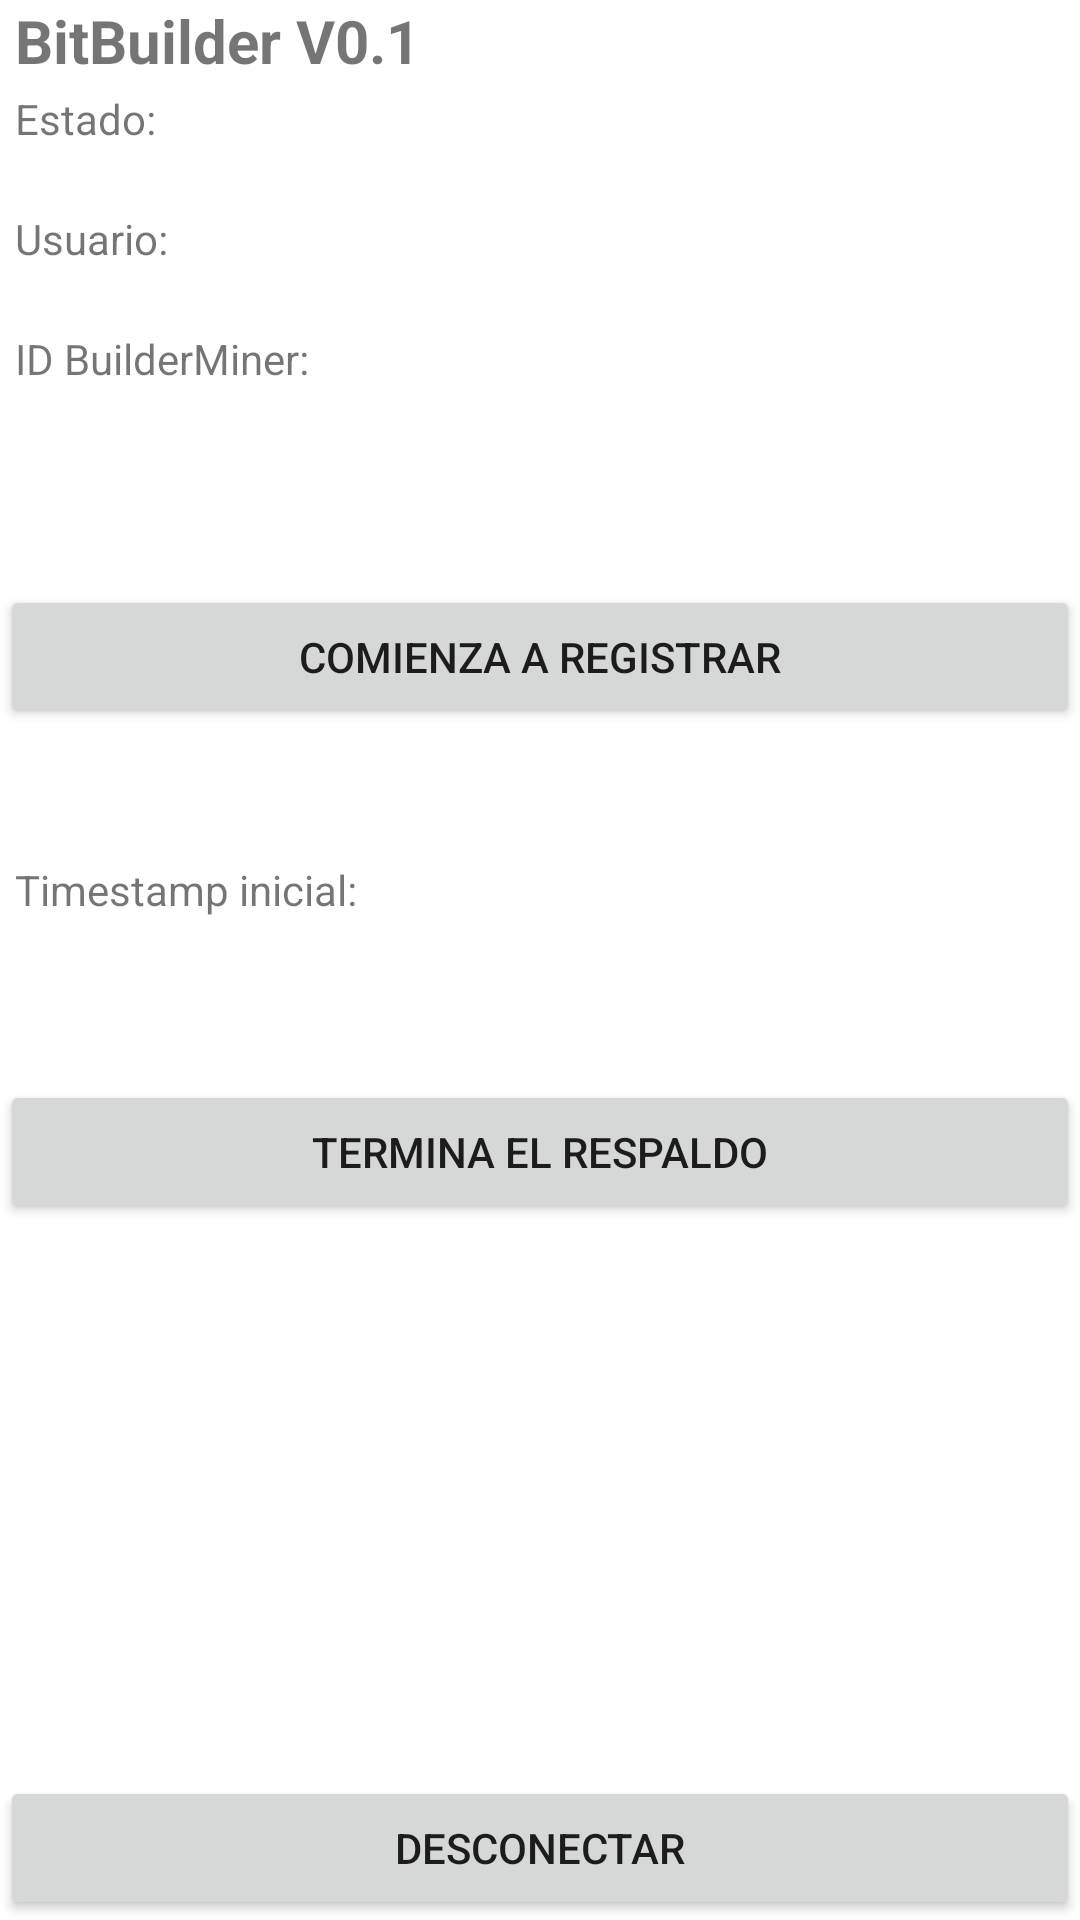

This screen was rendered from an Android layout file. Write that file and the resources it references.
<!-- AndroidManifest.xml: application theme Theme.Bitbuilderapp -->
<!-- res/layout/activity_main.xml -->
<?xml version="1.0" encoding="utf-8"?>
<androidx.constraintlayout.widget.ConstraintLayout xmlns:android="http://schemas.android.com/apk/res/android"
    xmlns:app="http://schemas.android.com/apk/res-auto"
    xmlns:tools="http://schemas.android.com/tools"
    android:layout_width="match_parent"
    android:layout_height="match_parent"
    tools:context=".MainActivity">


    <TextView
        android:id="@+id/titulo"
        android:layout_width="0dp"
        android:layout_height="wrap_content"
        android:height="30dp"
        android:alpha="1"
        android:autoText="false"
        android:contentDescription="@string/titulo"
        android:paddingLeft="5dp"
        android:paddingRight="5dp"
        android:text="@string/titulo"
        android:textSize="20sp"
        android:textStyle="bold"
        android:translationX="0dp"
        android:visibility="visible"
        app:autoSizeMaxTextSize="50sp"
        app:autoSizeTextType="none"
        app:layout_constraintEnd_toEndOf="parent"
        app:layout_constraintHorizontal_bias="0.0"
        app:layout_constraintStart_toStartOf="parent"
        app:layout_constraintTop_toTopOf="parent"
        tools:visibility="visible" />

    <TableLayout
        android:id="@+id/t1"
        android:layout_width="405dp"
        android:layout_height="125dp"
        android:layout_marginBottom="7dp"
        android:paddingLeft="5dp"
        android:paddingRight="5dp"
        app:layout_constraintBottom_toTopOf="@+id/button_inicio"
        app:layout_constraintEnd_toEndOf="parent"
        app:layout_constraintHorizontal_bias="0.0"
        app:layout_constraintStart_toStartOf="parent"
        app:layout_constraintTop_toBottomOf="@+id/titulo">

        <TableRow
            android:id="@+id/t11"
            android:layout_width="match_parent"
            android:layout_height="match_parent">

            <TextView
                android:id="@+id/text_estado_b"
                android:layout_width="45dp"
                android:layout_height="40dp"
                android:layout_weight="1"
                android:text="@string/text_estado_b" />

            <TextView
                android:id="@+id/output_bluetooth"
                android:layout_width="179dp"
                android:layout_height="match_parent"
                android:layout_weight="1" />

        </TableRow>

        <TableRow
            android:id="@+id/t12"
            android:layout_width="match_parent"
            android:layout_height="match_parent">

            <TextView
                android:id="@+id/text_user"
                android:layout_width="45dp"
                android:layout_height="40dp"
                android:layout_weight="1"
                android:text="@string/text_user" />

            <TextView
                android:id="@+id/output_user"
                android:layout_width="wrap_content"
                android:layout_height="40dp"
                android:layout_weight="1" />

        </TableRow>

        <TableRow
            android:id="@+id/t13"
            android:layout_width="411dp"
            android:layout_height="wrap_content">

            <TextView
                android:id="@+id/text_id_miner"
                android:layout_width="45dp"
                android:layout_height="40dp"
                android:layout_weight="1"
                android:text="@string/text_id_miner" />

            <TextView
                android:id="@+id/output_id"
                android:layout_width="wrap_content"
                android:layout_height="40dp"
                android:layout_weight="1" />

        </TableRow>

    </TableLayout>

    <Button
        android:id="@+id/button_inicio"
        android:layout_width="0dp"
        android:layout_height="wrap_content"
        android:layout_marginTop="40dp"
        android:paddingLeft="5dp"
        android:paddingRight="5dp"
        android:text="@string/button_inicio"
        app:layout_constraintEnd_toEndOf="parent"
        app:layout_constraintHorizontal_bias="0.0"
        app:layout_constraintStart_toStartOf="parent"
        app:layout_constraintTop_toBottomOf="@+id/t1" />

    <LinearLayout
        android:id="@+id/t2"
        android:layout_width="403dp"
        android:layout_height="wrap_content"
        android:layout_marginTop="44dp"
        android:orientation="horizontal"
        android:paddingLeft="5dp"
        android:paddingRight="5dp"
        app:layout_constraintEnd_toEndOf="parent"
        app:layout_constraintHorizontal_bias="0.0"
        app:layout_constraintStart_toStartOf="parent"
        app:layout_constraintTop_toBottomOf="@+id/button_inicio">

        <TextView
            android:id="@+id/text_timestamp_i"
            android:layout_width="50dp"
            android:layout_height="40dp"
            android:layout_weight="1.2"
            android:text="@string/text_timesamp_i" />

        <TextView
            android:id="@+id/output_t_ini"
            android:layout_width="wrap_content"
            android:layout_height="40dp"
            android:layout_weight="1"
            android:translationX="40dp" />

    </LinearLayout>

    <Button
        android:id="@+id/button_fin"
        android:layout_width="0dp"
        android:layout_height="wrap_content"
        android:paddingLeft="5dp"
        android:paddingRight="5dp"
        android:text="@string/button_fin"
        app:layout_constraintBottom_toTopOf="@+id/button_desconectar"
        app:layout_constraintEnd_toEndOf="parent"
        app:layout_constraintHorizontal_bias="0.0"
        app:layout_constraintStart_toStartOf="parent"
        app:layout_constraintTop_toBottomOf="@+id/t2"
        app:layout_constraintVertical_bias="0.152" />

    <Button
        android:id="@+id/button_desconectar"
        android:layout_width="0dp"
        android:layout_height="wrap_content"
        android:paddingLeft="5dp"
        android:paddingRight="5dp"
        android:text="@string/button_desconectar"
        app:layout_constraintBottom_toBottomOf="parent"
        app:layout_constraintEnd_toEndOf="parent"
        app:layout_constraintHorizontal_bias="0.0"
        app:layout_constraintStart_toStartOf="parent" />

</androidx.constraintlayout.widget.ConstraintLayout>
<!-- resources referenced by this layout -->
<resources>
  <string name="button_desconectar">DESCONECTAR</string>
  <string name="button_fin">TERMINA EL RESPALDO</string>
  <string name="button_inicio">COMIENZA A REGISTRAR</string>
  <string name="text_estado_b">Estado:</string>
  <string name="text_id_miner">ID BuilderMiner:</string>
  <string name="text_timesamp_i">Timestamp inicial:</string>
  <string name="text_user">Usuario:</string>
  <string name="titulo">BitBuilder V0.1</string>
  <style name="Theme.Bitbuilderapp" parent="Theme.MaterialComponents.DayNight.DarkActionBar">
          
          <item name="colorPrimary">@color/purple_500</item>
          <item name="colorPrimaryVariant">@color/purple_700</item>
          <item name="colorOnPrimary">@color/white</item>
          
          <item name="colorSecondary">@color/teal_200</item>
          <item name="colorSecondaryVariant">@color/teal_700</item>
          <item name="colorOnSecondary">@color/black</item>
          
          <item name="android:statusBarColor" tools:targetApi="l">?attr/colorPrimaryVariant</item>
          
      </style>
  <!-- not gathered from this repository: default colours our renderer supplied (Android Studio template values) -->
  <color name="purple_500">#FF6200EE</color>
  <color name="purple_700">#FF3700B3</color>
  <color name="teal_200">#FF03DAC5</color>
  <color name="teal_700">#FF018786</color>
  <color name="black">#FF000000</color>
  <color name="white">#FFFFFFFF</color>
</resources>
